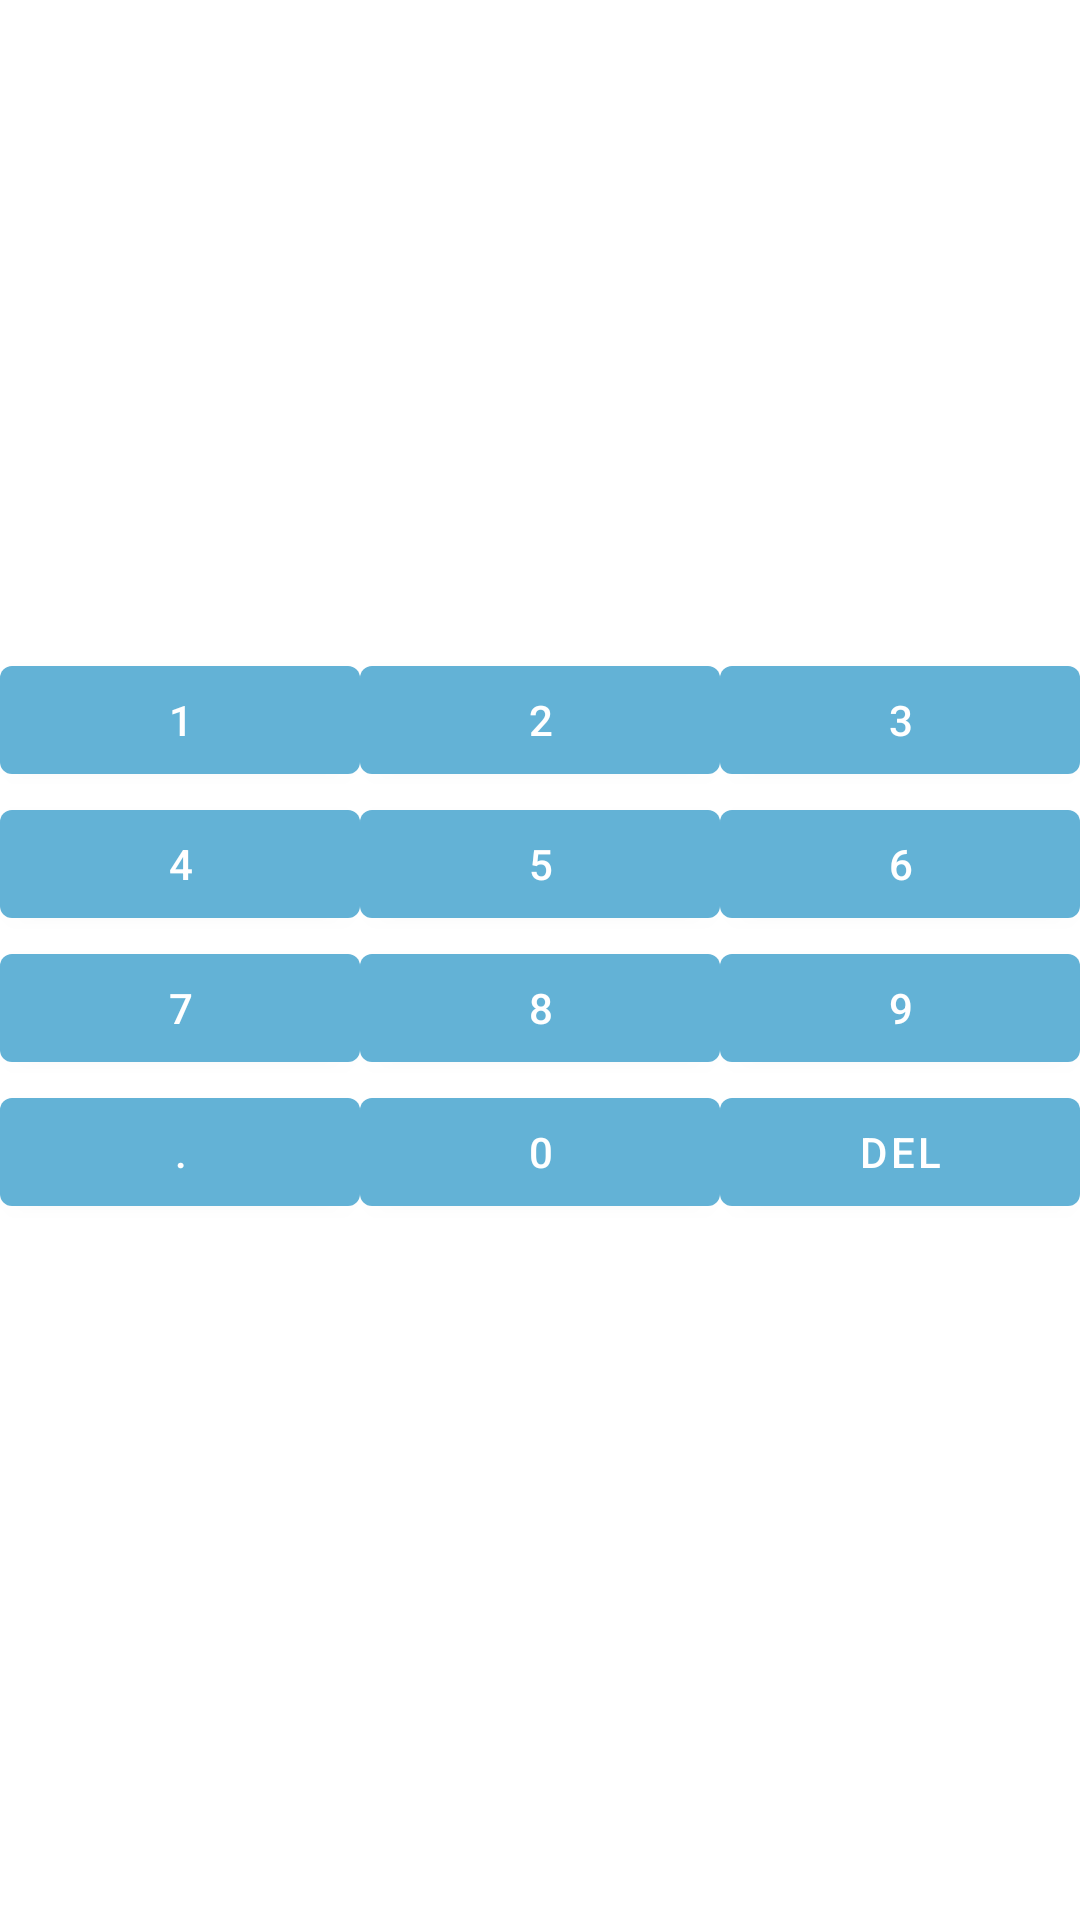

This screen was rendered from an Android layout file. Write that file and the resources it references.
<!-- AndroidManifest.xml: application theme Theme.UnitConverter -->
<!-- res/layout/keyboard.xml -->
<?xml version="1.0" encoding="utf-8"?>
<androidx.constraintlayout.widget.ConstraintLayout xmlns:android="http://schemas.android.com/apk/res/android"
    xmlns:app="http://schemas.android.com/apk/res-auto"
    android:layout_width="match_parent"
    android:layout_height="match_parent"
    android:id="@+id/keyboard">

    <LinearLayout
        android:layout_width="match_parent"
        android:layout_height="wrap_content"
        android:layout_marginBottom="16dp"
        android:orientation="vertical"
        app:layout_constraintBottom_toBottomOf="parent"
        app:layout_constraintEnd_toEndOf="parent"
        app:layout_constraintStart_toStartOf="parent"
        app:layout_constraintTop_toTopOf="parent">

        <LinearLayout
            android:layout_width="match_parent"
            android:layout_height="wrap_content"
            android:orientation="horizontal">

            <Button
                android:id="@+id/button_1"
                android:layout_width="0dp"
                android:layout_height="wrap_content"
                android:layout_weight="1"
                android:text="1" />

            <Button
                android:id="@+id/button_2"
                android:layout_width="0dp"
                android:layout_height="wrap_content"
                android:layout_weight="1"
                android:text="2" />

            <Button
                android:id="@+id/button_3"
                android:layout_width="0dp"
                android:layout_height="wrap_content"
                android:layout_weight="1"
                android:text="3" />
        </LinearLayout>

        <LinearLayout
            android:layout_width="match_parent"
            android:layout_height="wrap_content">

            <Button
                android:id="@+id/button_4"
                android:layout_width="0dp"
                android:layout_height="wrap_content"
                android:layout_weight="1"
                android:text="4" />

            <Button
                android:id="@+id/button_5"
                android:layout_width="0dp"
                android:layout_height="wrap_content"
                android:layout_weight="1"
                android:text="5" />

            <Button
                android:id="@+id/button_6"
                android:layout_width="0dp"
                android:layout_height="wrap_content"
                android:layout_weight="1"
                android:text="6" />

        </LinearLayout>

        <LinearLayout
            android:layout_width="match_parent"
            android:layout_height="wrap_content"
            android:orientation="horizontal">


            <Button
                android:id="@+id/button_7"
                android:layout_width="0dp"
                android:layout_height="wrap_content"
                android:layout_weight="1"
                android:text="7" />

            <Button
                android:id="@+id/button_8"
                android:layout_width="0dp"
                android:layout_height="wrap_content"
                android:layout_weight="1"
                android:text="8" />

            <Button
                android:id="@+id/button_9"
                android:layout_width="0dp"
                android:layout_height="match_parent"
                android:layout_weight="1"
                android:text="9" />


        </LinearLayout>

        <LinearLayout
            android:layout_width="match_parent"
            android:layout_height="wrap_content"
            android:orientation="horizontal">

            <Button
                android:id="@+id/button_dot"
                android:layout_width="0dp"
                android:layout_height="wrap_content"
                android:layout_weight="1"
                android:text="." />

            <Button
                android:id="@+id/button_0"
                android:layout_width="0dp"
                android:layout_height="wrap_content"
                android:layout_weight="1"
                android:text="0" />

            <Button
                android:id="@+id/button_delete"
                android:layout_width="0dp"
                android:layout_height="wrap_content"
                android:layout_weight="1"
                android:textSize="14sp"
                android:text="del"/>


        </LinearLayout>
    </LinearLayout>
</androidx.constraintlayout.widget.ConstraintLayout>
<!-- resources referenced by this layout -->
<resources>
  <style name="Theme.UnitConverter" parent="Theme.MaterialComponents.DayNight.DarkActionBar">
          
          <item name="colorPrimary">@color/blue_main</item>
          <item name="colorPrimaryVariant">@color/blue_main</item>
          <item name="colorOnPrimary">@color/white</item>
          
          <item name="colorSecondary">@color/teal_200</item>
          <item name="colorSecondaryVariant">@color/teal_700</item>
          <item name="colorOnSecondary">@color/black</item>
          
          <item name="android:statusBarColor" tools:targetApi="l">?attr/colorPrimaryVariant</item>
          
      </style>
  <color name="blue_main">#63B2D6</color>
  <color name="white">#FFFFFFFF</color>
  <color name="teal_200">#FF03DAC5</color>
  <color name="teal_700">#FF018786</color>
  <color name="black">#FF000000</color>
</resources>
